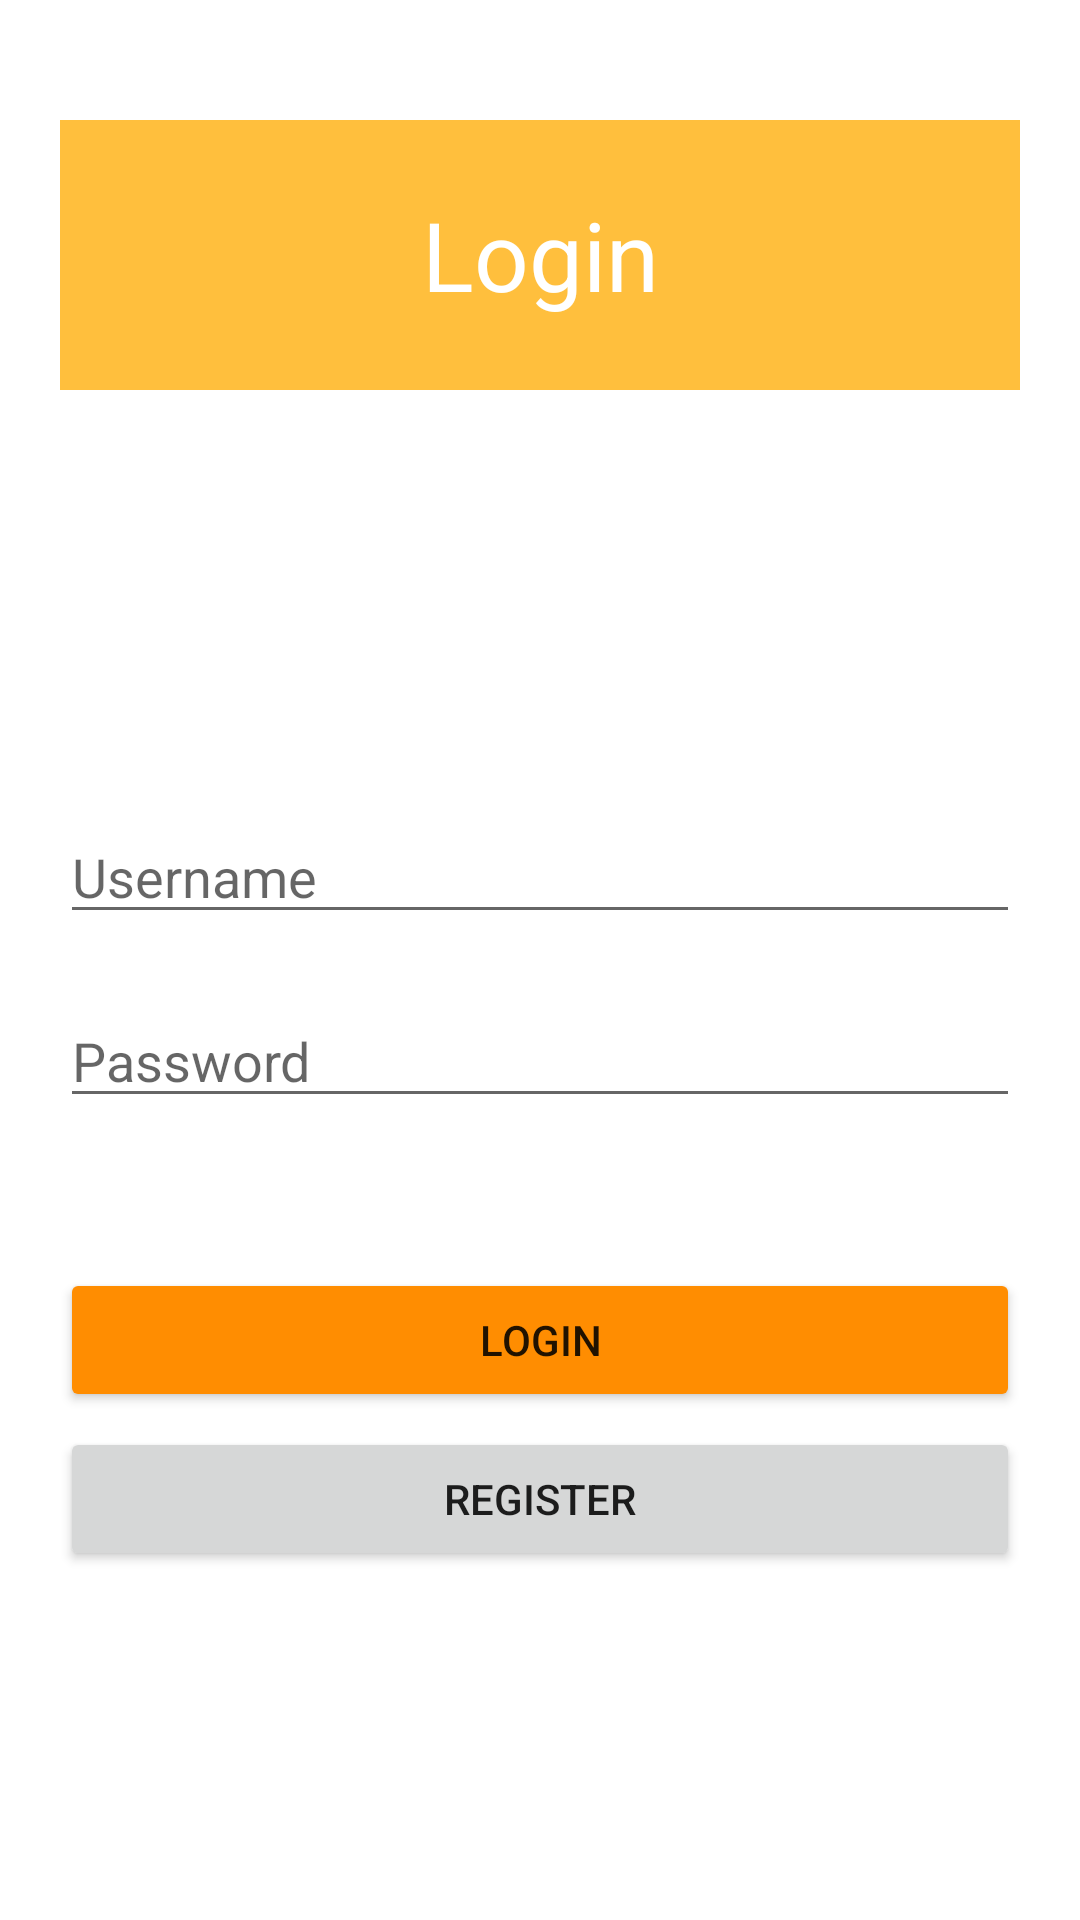

Android layout source for this screen:
<!-- AndroidManifest.xml: application theme Theme.UASMOOPKasus1 -->
<!-- res/layout/activity_login.xml -->
<?xml version="1.0" encoding="utf-8"?>
<LinearLayout xmlns:android="http://schemas.android.com/apk/res/android"
    xmlns:app="http://schemas.android.com/apk/res-auto"
    xmlns:tools="http://schemas.android.com/tools"
    android:layout_width="match_parent"
    android:layout_height="match_parent"
    tools:context=".LoginActivity"
    android:orientation="vertical">

    <LinearLayout
        android:layout_width="match_parent"
        android:layout_height="90dp"
        android:orientation="horizontal"
        android:layout_marginTop="40dp"
        android:layout_marginHorizontal="20dp"
        android:gravity="center"
        android:background="@color/yellow">

        <TextView
            android:id="@+id/tv_Login"
            android:layout_width="0dp"
            android:layout_height="match_parent"
            android:layout_weight="1"
            android:gravity="center"
            android:text="@string/tv_login"
            android:textSize="32sp"
            android:textColor="@color/white"/>

    </LinearLayout>

    <LinearLayout
        android:layout_width="match_parent"
        android:layout_height="0dp"
        android:layout_weight="1"
        android:orientation="vertical"
        android:layout_margin="20dp">

        <EditText
            android:id="@+id/et_username"
            android:layout_width="match_parent"
            android:layout_height="wrap_content"
            android:ems="10"
            android:inputType="textPersonName"
            android:layout_marginTop="120dp"
            android:hint="@string/et_username"
            android:autofillHints="@string/et_username"
            tools:ignore="LabelFor" />

        <EditText
            android:id="@+id/et_password"
            android:layout_width="match_parent"
            android:layout_height="wrap_content"
            android:layout_marginTop="20dp"
            android:ems="10"
            android:inputType="textPassword"
            android:hint="@string/et_password"
            android:autofillHints="@string/et_password"
            tools:ignore="LabelFor" />

        <Button
            android:id="@+id/btn_login"
            android:layout_width="match_parent"
            android:layout_height="wrap_content"
            android:layout_marginTop="50dp"
            android:text="@string/tv_login"
            android:backgroundTint="@color/orange"/>

        <Button
            android:id="@+id/btn_register"
            android:layout_width="match_parent"
            android:layout_height="wrap_content"
            android:layout_marginTop="5dp"
            android:text="@string/tv_register" />

    </LinearLayout>

</LinearLayout>
<!-- resources referenced by this layout -->
<resources>
  <color name="orange">#FF8D01</color>
  <color name="white">#FFFFFFFF</color>
  <color name="yellow">#FFBF3D</color>
  <string name="et_password">Password</string>
  <string name="et_username">Username</string>
  <string name="tv_login">Login</string>
  <string name="tv_register">Register</string>
  <style name="Theme.UASMOOPKasus1" parent="Theme.MaterialComponents.DayNight.DarkActionBar">
          
          <item name="colorPrimary">@color/purple_500</item>
          <item name="colorPrimaryVariant">@color/purple_700</item>
          <item name="colorOnPrimary">@color/white</item>
          
          <item name="colorSecondary">@color/teal_200</item>
          <item name="colorSecondaryVariant">@color/teal_700</item>
          <item name="colorOnSecondary">@color/black</item>
          
          <item name="android:statusBarColor" tools:targetApi="l">?attr/colorPrimaryVariant</item>
          
      </style>
  <color name="purple_500">#FF6200EE</color>
  <color name="purple_700">#FF3700B3</color>
  <color name="teal_200">#FF03DAC5</color>
  <color name="teal_700">#FF018786</color>
  <color name="black">#FF000000</color>
</resources>
